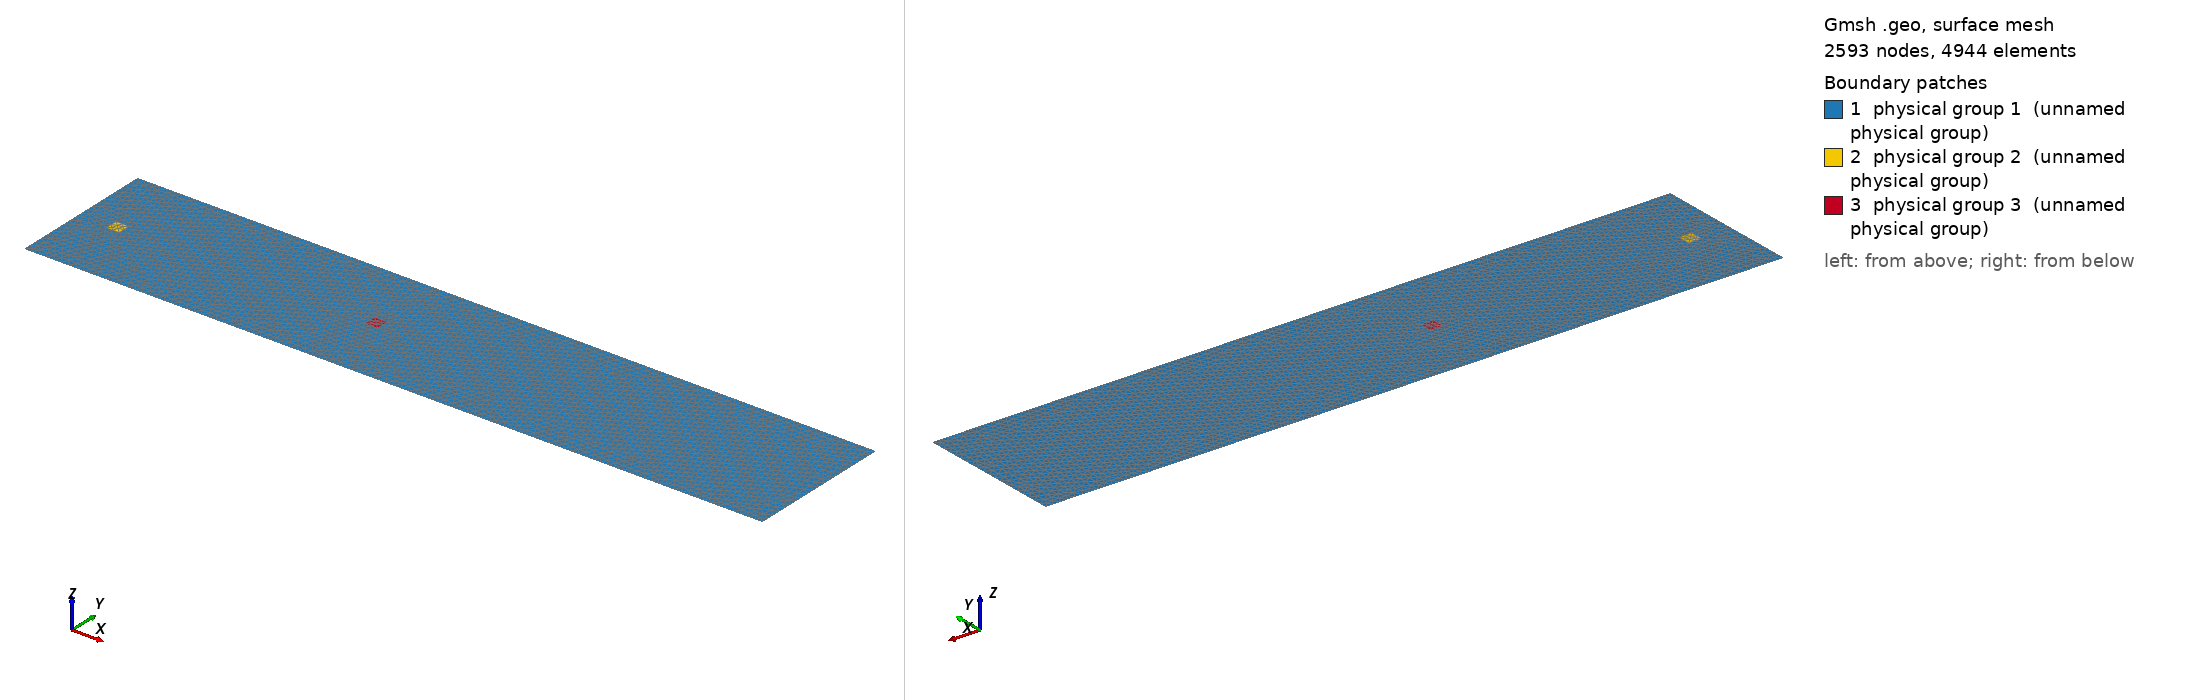

Gmsh geometry script, surface-meshed: 2593 nodes, 4944 surface elements. Boundary patches (legend numbers): 1 physical group 1 (unnamed physical group), 2 physical group 2 (unnamed physical group), 3 physical group 3 (unnamed physical group). Left view from above one corner, right view from below the opposite corner. Legend entries are the model's physical surfaces. The drawing asked Gmsh for element sizes between 1% and 20% of the model's largest extent; the script's own settings can give other sizes.

=== channel.geo (drawn) ===
W=200; // width of channel
D=18.; // turbine diameter
xt1=50.; // x location of turbine1
xt2=400.; // x location of turbine2
L=1e3; // length of channel
dx1=10;
dx2=2;
yt1=W/2; // y location of turbine1
yt2=W/2; // y location of turbine2
Point(1) = {0., 0., 0., dx1};
Point(2) = {L, 0., 0., dx1};
Point(3) = {L, W, 0., dx1};
Point(4) = {0., W, 0., dx1};
Point(5) = {xt1-D/2, yt1-D/2, 0., dx2};
Point(6) = {xt1+D/2, yt1-D/2, 0., dx2};
Point(7) = {xt1+D/2, yt1+D/2, 0., dx2};
Point(8) = {xt1-D/2, yt1+D/2, 0., dx2};
Point(9) =  {xt2-D/2, yt2-D/2, 0., dx2};
Point(10) = {xt2+D/2, yt2-D/2, 0., dx2};
Point(11) = {xt2+D/2, yt2+D/2, 0., dx2};
Point(12) = {xt2-D/2, yt2+D/2, 0., dx2};
Line(1) = {1, 2};
Line(2) = {2, 3};
Line(3) = {3, 4};
Line(4) = {4, 1};
Line(5) = {5, 6};
Line(6) = {6, 7};
Line(7) = {7, 8};
Line(8) = {8, 5};
Line(9) =  {9,  10};
Line(10) = {10, 11};
Line(11) = {11, 12};
Line(12) = {12, 9};
Physical Line(1) = {4}; // Left boundary
Physical Line(2) = {2}; // Right boundary
Physical Line(3) = {1,3}; // Sides
// outside loop
Line Loop(1) = {1, 2, 3, 4};
// inside loop1
Line Loop(2) = {5, 6, 7, 8};
// inside loop2
Line Loop(3) = {9, 10, 11, 12};
Plane Surface(1) = {1,2,3};
Plane Surface(2) = {2};
Plane Surface(3) = {3};
// id outside turbine
Physical Surface(1) = {1};
// id inside turbine1
Physical Surface(2) = {2};
// id inside turbine2
Physical Surface(3) = {3};
